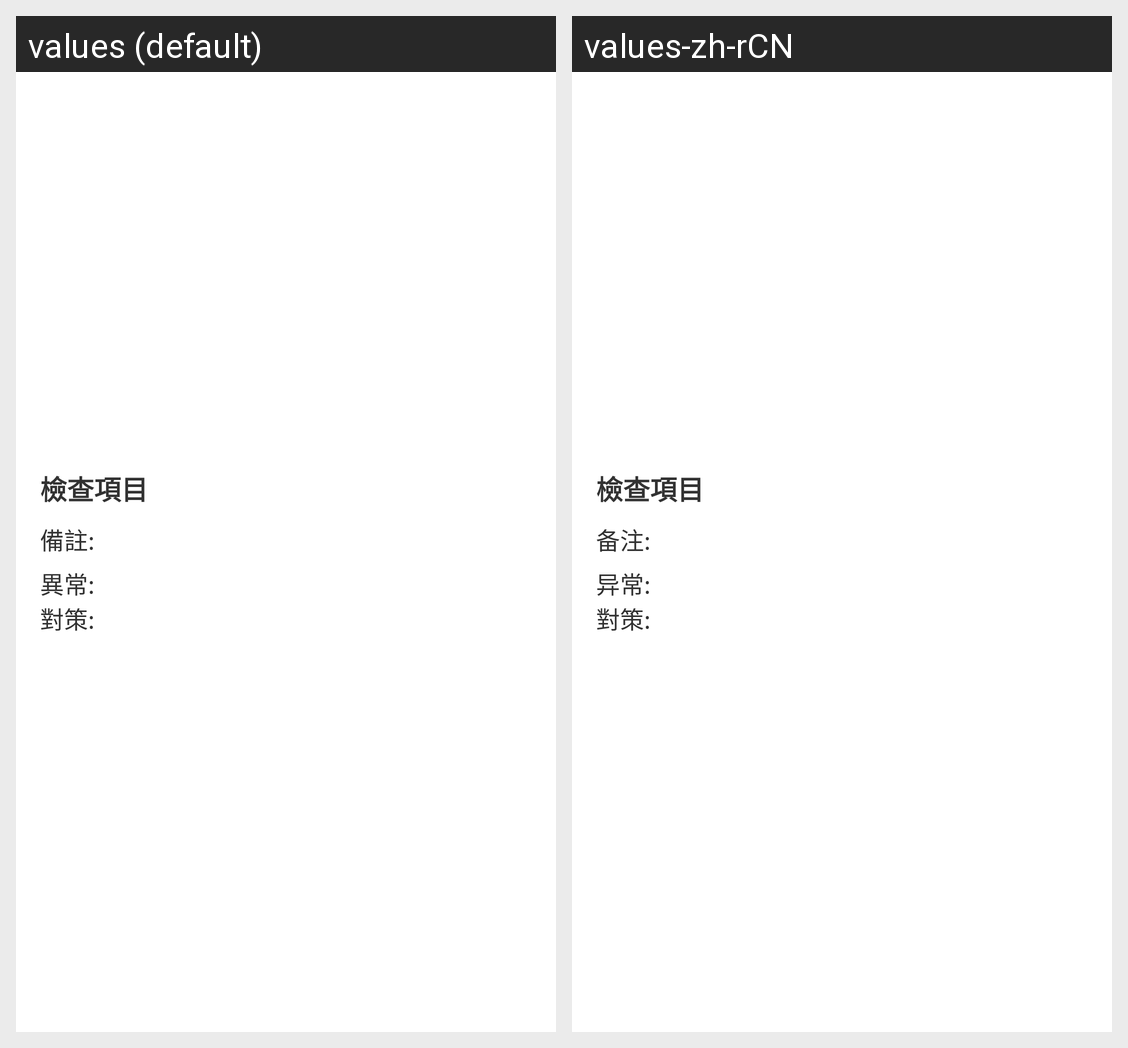

For this localized Android screen grid, give each drawn string resource with its value in every locale shown.
Android screen res/layout/list_row_check.xml rendered under 2 locales, left to right: values (default), values-zh-rCN. Device: Nexus 5 (rendered at 1080×1920; each locale shown at half size, 540×960, under a caption strip naming it); theme Theme.Smart.
Strings drawn on this screen, with the default value and each locale's value (text and hints the layout hard-codes, and strings that could not be matched under every locale, appear in the picture but are not listed):

lb_comment
  values: 備註:
  values-zh-rCN: 备注:

lb_abnornal
  values: 異常:
  values-zh-rCN: 异常:
